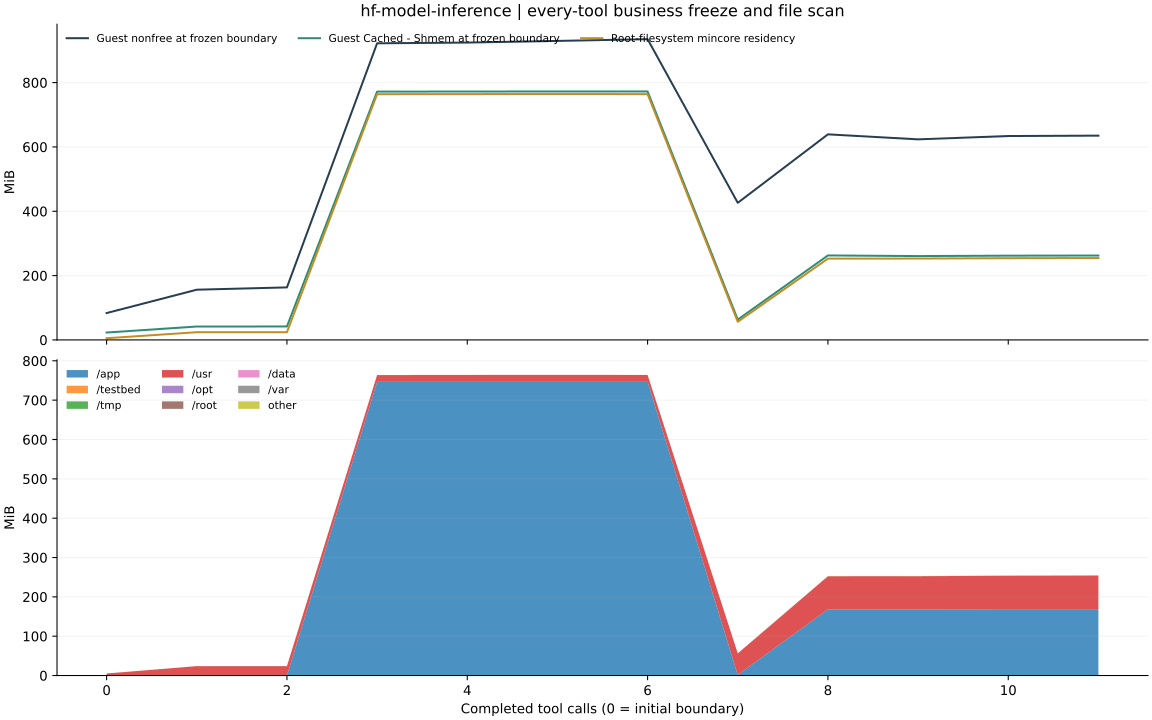

Values plotted in this chart, from the file beside it:
after_step, resident_bytes, resident_pages, page_size_bytes, stable_resident_bytes, files, scan_seconds, status, changed_pages_or_files, business_frozen_verified, guest_file_cache_before_bytes, guest_file_cache_after_bytes, guest_buffers_before_bytes, guest_buffers_after_bytes, guest_slab_before_bytes, guest_slab_after_bytes, guest_nonfree_before_bytes, guest_nonfree_after_bytes, scan_errors, control_paths_excluded, scan_path_policy, boundary_control_seconds, app_resident_bytes, testbed_resident_bytes
0, 5558272, 1357, 4096, 5558272, 30583, 1.057, PASS, 0, True, 24150016, 24137728, 1638400, 22913024, 13148160, 69091328, 87617536, 153313280, 0, 5, canonical_absolute_v2, 1.072, 0, 0
1, 25133056, 6136, 4096, 25133056, 30584, 0.1796, PASS, 0, True, 43728896, 43773952, 22921216, 22994944, 68382720, 72065024, 163741696, 169934848, 0, 5, canonical_absolute_v2, 0.1934, 0, 0
2, 25137152, 6137, 4096, 25137152, 30585, 0.2218, PASS, 0, True, 43765760, 43810816, 23003136, 23003136, 68382720, 71987200, 171220992, 177414144, 0, 5, canonical_absolute_v2, 0.2367, 4096, 0
3, 801075200, 195575, 4096, 801075200, 30752, 0.5571, PASS, 0, True, 809422848, 809422848, 331776, 15454208, 95236096, 96878592, 966946816, 969310208, 0, 5, canonical_absolute_v2, 0.5721, 782786560, 0
4, 801341440, 195640, 4096, 801341440, 30752, 0.2664, PASS, 0, True, 809758720, 809811968, 15593472, 15593472, 95334400, 100028416, 969310208, 974471168, 0, 5, canonical_absolute_v2, 0.2816, 782786560, 0
5, 801443840, 195665, 4096, 801443840, 30753, 0.2717, PASS, 0, True, 809930752, 809930752, 15593472, 15593472, 95395840, 99196928, 974716928, 980393984, 0, 5, canonical_absolute_v2, 0.2866, 782790656, 0
6, 801316864, 195634, 4096, 801316864, 30754, 0.3068, PASS, 0, True, 809930752, 771481600, 15593472, 15503360, 95395840, 98271232, 980393984, 957427712, 0, 5, canonical_absolute_v2, 0.3221, 782790656, 0
7, 59154432, 14442, 4096, 59154432, 30788, 0.8797, PASS, 0, True, 66285568, 62844928, 339968, 14671872, 76353536, 76693504, 446996480, 448802816, 0, 5, canonical_absolute_v2, 0.8954, 1839104, 0
8, 265080832, 64717, 4096, 265080832, 30788, 0.2613, PASS, 0, True, 275410944, 272842752, 14938112, 14774272, 76115968, 78848000, 670150656, 677376000, 0, 5, canonical_absolute_v2, 0.2774, 176291840, 0
9, 265232384, 64754, 4096, 265232384, 30788, 0.2282, PASS, 0, True, 273358848, 273481728, 14774272, 14991360, 76095488, 80769024, 653832192, 653824000, 0, 5, canonical_absolute_v2, 0.2429, 176287744, 0
10, 266489856, 65061, 4096, 266489856, 30788, 0.1962, PASS, 0, True, 274669568, 274669568, 14991360, 14991360, 76136448, 78987264, 664662016, 664662016, 0, 5, canonical_absolute_v2, 0.2101, 176984064, 0
11, 266952704, 65174, 4096, 266952704, 30788, 0.2672, PASS, 0, True, 275144704, 275140608, 14991360, 14991360, 76255232, 79253504, 665952256, 671629312, 0, 5, canonical_absolute_v2, 0.2818, 176984064, 0
